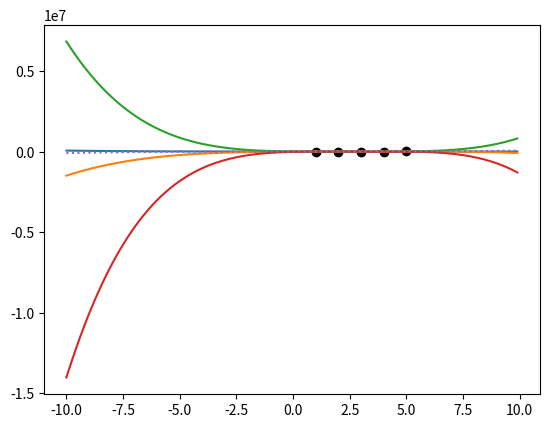

Here is the Python script that generated this plot:
import numpy as np
import matplotlib.pyplot as plt


class LagrangePoly:

    def __init__(self, X, Y):
        self.n = len(X)
        self.X = np.array(X)
        self.Y = np.array(Y)

    def basis(self, x, j):
        b = [(x - self.X[m]) / (self.X[j] - self.X[m])
             for m in range(self.n) if m != j]
        return np.prod(b, axis=0) * self.Y[j]

    def interpolate(self, x):
        b = [self.basis(x, j) for j in range(self.n)]
        return np.sum(b, axis=0)


X  = [1, 2, 3, 4,5]
Y  = [44, 298, 1230, 3266,6822]

plt.scatter(X, Y, c='k')

lp = LagrangePoly(X, Y)

xx = np.arange(-100, 100) / 10

plt.plot(xx, lp.basis(xx, 0))
plt.plot(xx, lp.basis(xx, 1))
plt.plot(xx, lp.basis(xx, 4))
plt.plot(xx, lp.basis(xx, 3))
plt.plot(xx, lp.interpolate(xx), linestyle=':')
plt.show()